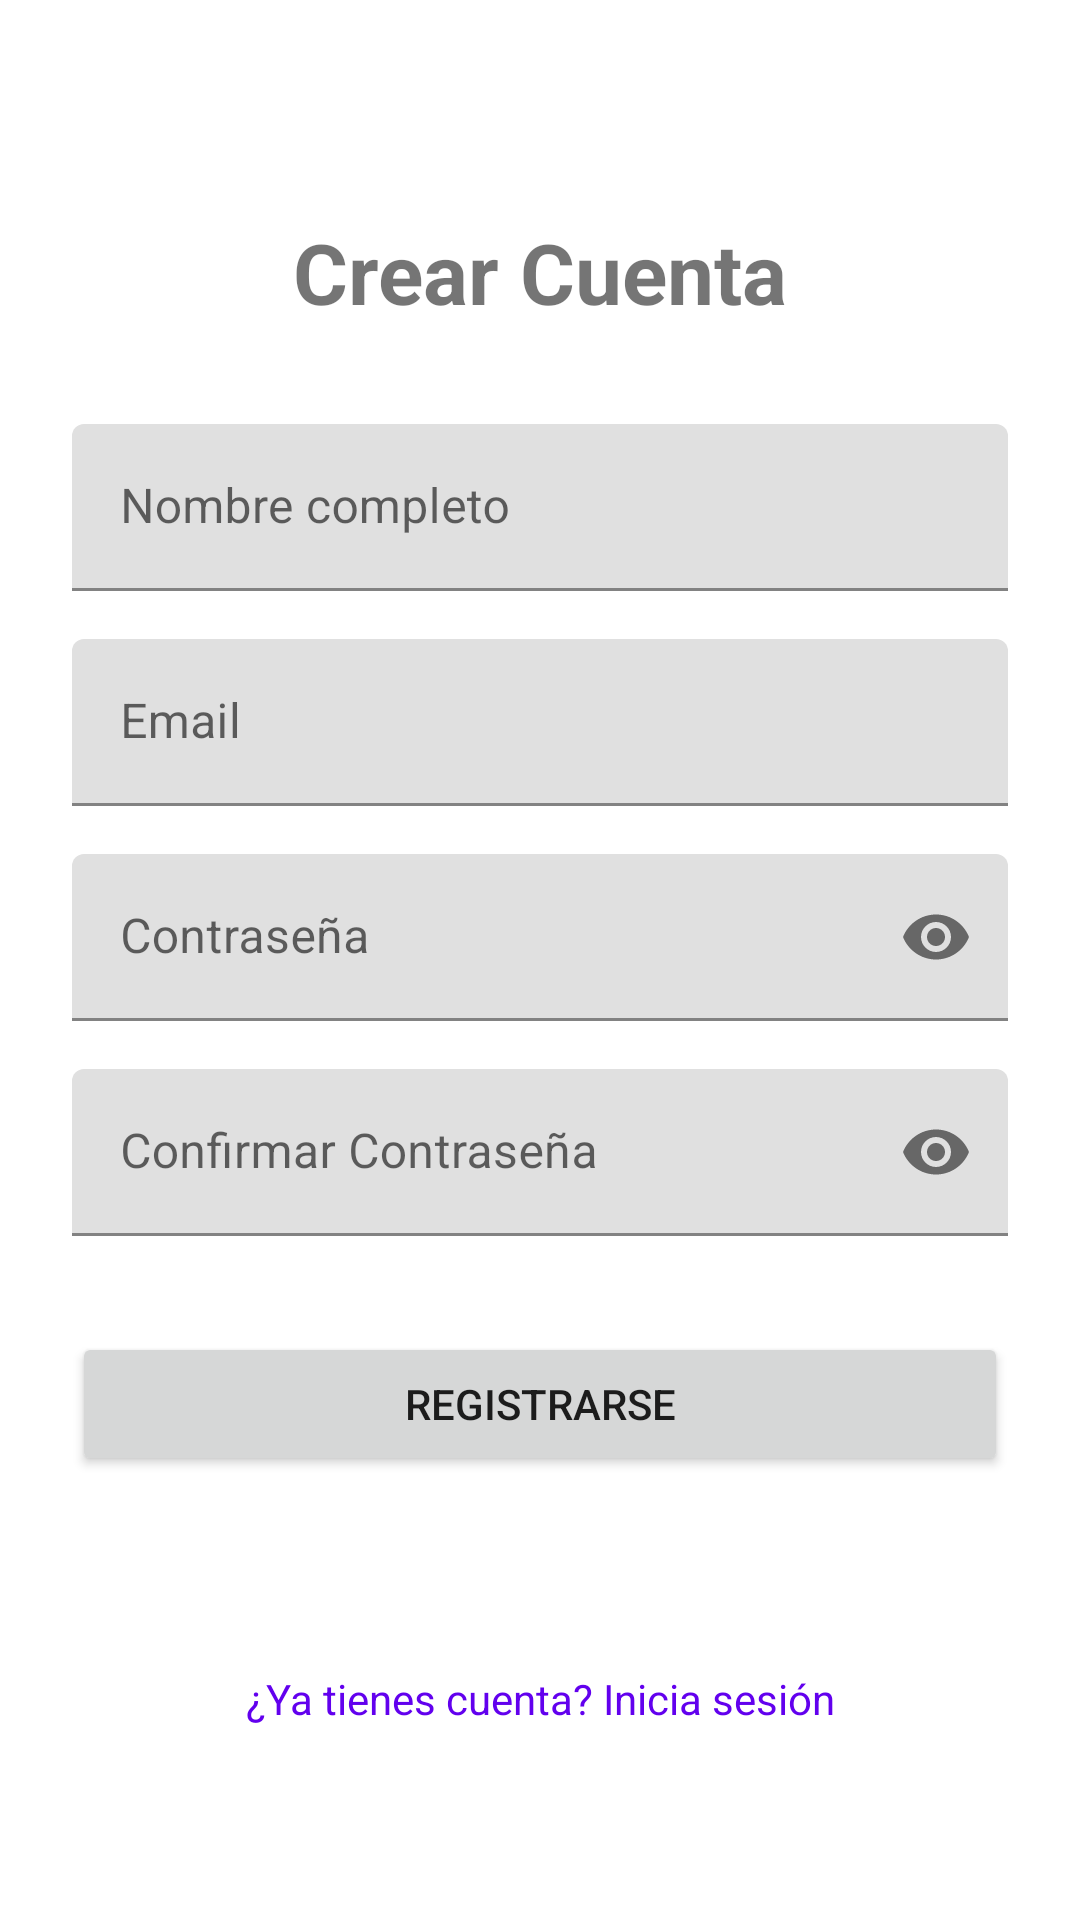

Reconstruct the res/layout file that produces this screen, plus the resources it refers to.
<!-- AndroidManifest.xml: activity theme Theme.YapeNotifier -->
<!-- res/layout/activity_register.xml -->
<?xml version="1.0" encoding="utf-8"?>
<androidx.constraintlayout.widget.ConstraintLayout xmlns:android="http://schemas.android.com/apk/res/android"
    xmlns:app="http://schemas.android.com/apk/res-auto"
    xmlns:tools="http://schemas.android.com/tools"
    android:layout_width="match_parent"
    android:layout_height="match_parent"
    android:padding="24dp"
    tools:context=".ui.RegisterActivity">

    <TextView
        android:id="@+id/tvTitle"
        android:layout_width="wrap_content"
        android:layout_height="wrap_content"
        android:text="Crear Cuenta"
        android:textSize="28sp"
        android:textStyle="bold"
        android:layout_marginTop="48dp"
        app:layout_constraintEnd_toEndOf="parent"
        app:layout_constraintStart_toStartOf="parent"
        app:layout_constraintTop_toTopOf="parent" />

    <com.google.android.material.textfield.TextInputLayout
        android:id="@+id/tilName"
        android:layout_width="0dp"
        android:layout_height="wrap_content"
        android:layout_marginTop="32dp"
        android:hint="Nombre completo"
        app:layout_constraintEnd_toEndOf="parent"
        app:layout_constraintStart_toStartOf="parent"
        app:layout_constraintTop_toBottomOf="@+id/tvTitle">

        <com.google.android.material.textfield.TextInputEditText
            android:id="@+id/etName"
            android:layout_width="match_parent"
            android:layout_height="wrap_content"
            android:inputType="textPersonName"
            android:autofillHints="name" />
    </com.google.android.material.textfield.TextInputLayout>

    <com.google.android.material.textfield.TextInputLayout
        android:id="@+id/tilEmail"
        android:layout_width="0dp"
        android:layout_height="wrap_content"
        android:layout_marginTop="16dp"
        android:hint="Email"
        app:layout_constraintEnd_toEndOf="parent"
        app:layout_constraintStart_toStartOf="parent"
        app:layout_constraintTop_toBottomOf="@+id/tilName">

        <com.google.android.material.textfield.TextInputEditText
            android:id="@+id/etEmail"
            android:layout_width="match_parent"
            android:layout_height="wrap_content"
            android:inputType="textEmailAddress"
            android:autofillHints="email" />
    </com.google.android.material.textfield.TextInputLayout>

    <com.google.android.material.textfield.TextInputLayout
        android:id="@+id/tilPassword"
        android:layout_width="0dp"
        android:layout_height="wrap_content"
        android:layout_marginTop="16dp"
        android:hint="Contraseña"
        app:passwordToggleEnabled="true"
        app:layout_constraintEnd_toEndOf="parent"
        app:layout_constraintStart_toStartOf="parent"
        app:layout_constraintTop_toBottomOf="@+id/tilEmail">

        <com.google.android.material.textfield.TextInputEditText
            android:id="@+id/etPassword"
            android:layout_width="match_parent"
            android:layout_height="wrap_content"
            android:inputType="textPassword"
            android:autofillHints="password" />
    </com.google.android.material.textfield.TextInputLayout>

    <com.google.android.material.textfield.TextInputLayout
        android:id="@+id/tilPasswordConfirm"
        android:layout_width="0dp"
        android:layout_height="wrap_content"
        android:layout_marginTop="16dp"
        android:hint="Confirmar Contraseña"
        app:passwordToggleEnabled="true"
        app:layout_constraintEnd_toEndOf="parent"
        app:layout_constraintStart_toStartOf="parent"
        app:layout_constraintTop_toBottomOf="@+id/tilPassword">

        <com.google.android.material.textfield.TextInputEditText
            android:id="@+id/etPasswordConfirm"
            android:layout_width="match_parent"
            android:layout_height="wrap_content"
            android:inputType="textPassword"
            android:autofillHints="password" />
    </com.google.android.material.textfield.TextInputLayout>

    <Button
        android:id="@+id/btnRegister"
        android:layout_width="0dp"
        android:layout_height="wrap_content"
        android:text="Registrarse"
        android:layout_marginTop="32dp"
        app:layout_constraintEnd_toEndOf="parent"
        app:layout_constraintStart_toStartOf="parent"
        app:layout_constraintTop_toBottomOf="@+id/tilPasswordConfirm" />

    <ProgressBar
        android:id="@+id/progressBar"
        android:layout_width="wrap_content"
        android:layout_height="wrap_content"
        android:visibility="gone"
        app:layout_constraintEnd_toEndOf="parent"
        app:layout_constraintStart_toStartOf="parent"
        app:layout_constraintTop_toBottomOf="@+id/btnRegister" />

    <TextView
        android:id="@+id/tvLogin"
        android:layout_width="wrap_content"
        android:layout_height="wrap_content"
        android:text="¿Ya tienes cuenta? Inicia sesión"
        android:textColor="?attr/colorPrimary"
        android:clickable="true"
        android:focusable="true"
        android:layout_marginTop="24dp"
        app:layout_constraintEnd_toEndOf="parent"
        app:layout_constraintStart_toStartOf="parent"
        app:layout_constraintTop_toBottomOf="@+id/progressBar"
        app:layout_constraintBottom_toBottomOf="parent" />

</androidx.constraintlayout.widget.ConstraintLayout>
<!-- resources referenced by this layout -->
<resources>
  <style name="Theme.YapeNotifier" parent="Theme.MaterialComponents.DayNight.DarkActionBar">
          <item name="colorPrimary">@color/purple_500</item>
          <item name="colorPrimaryVariant">@color/purple_700</item>
          <item name="colorOnPrimary">@color/white</item>
          <item name="colorSecondary">@color/teal_200</item>
          <item name="colorSecondaryVariant">@color/teal_700</item>
          <item name="colorOnSecondary">@color/black</item>
          <item name="android:statusBarColor">?attr/colorPrimaryVariant</item>
      </style>
  <color name="purple_500">#FF6200EE</color>
  <color name="purple_700">#FF3700B3</color>
  <color name="white">#FFFFFFFF</color>
  <color name="teal_200">#FF03DAC5</color>
  <color name="teal_700">#FF018786</color>
  <color name="black">#FF000000</color>
</resources>
